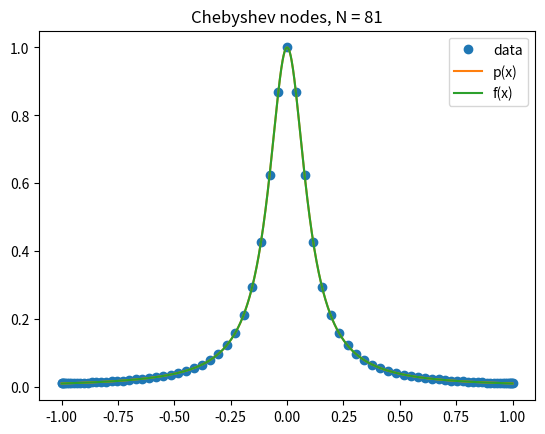

This chart was generated by the following Python code:
import numpy as np
import matplotlib.pyplot as plt

def f(x):
    return 1 / (1 + (10*x)**2)

N = 81   # change this value

j = np.arange(1, N+1)
xn = np.cos((2*j - 1)*np.pi/(2*N))   # Chebyshev nodes
yn = f(xn)

# weights w_j = 1 / prod_{i != j} (x_j - x_i)
w = np.zeros(N)
for k in range(N):
    w[k] = 1 / np.prod(np.delete(xn[k] - xn, k))

# second barycentric formula
xx = np.linspace(-1, 1, 1001)
p = np.zeros(len(xx))
for k in range(len(xx)):
    d = xx[k] - xn
    d[d == 0] = 1e-14            # avoid dividing by zero at a node
    p[k] = np.sum(w*yn/d) / np.sum(w/d)

print("N =", N)
print("max p(x) =", np.max(np.abs(p)))
print("max error =", np.max(np.abs(p - f(xx))))

plt.plot(xn, yn, 'o', label='data')
plt.plot(xx, p, label='p(x)')
plt.plot(xx, f(xx), label='f(x)')
plt.legend()
plt.title(f'Chebyshev nodes, N = {N}')
plt.savefig(f'chebyshev_N{N}.png')
